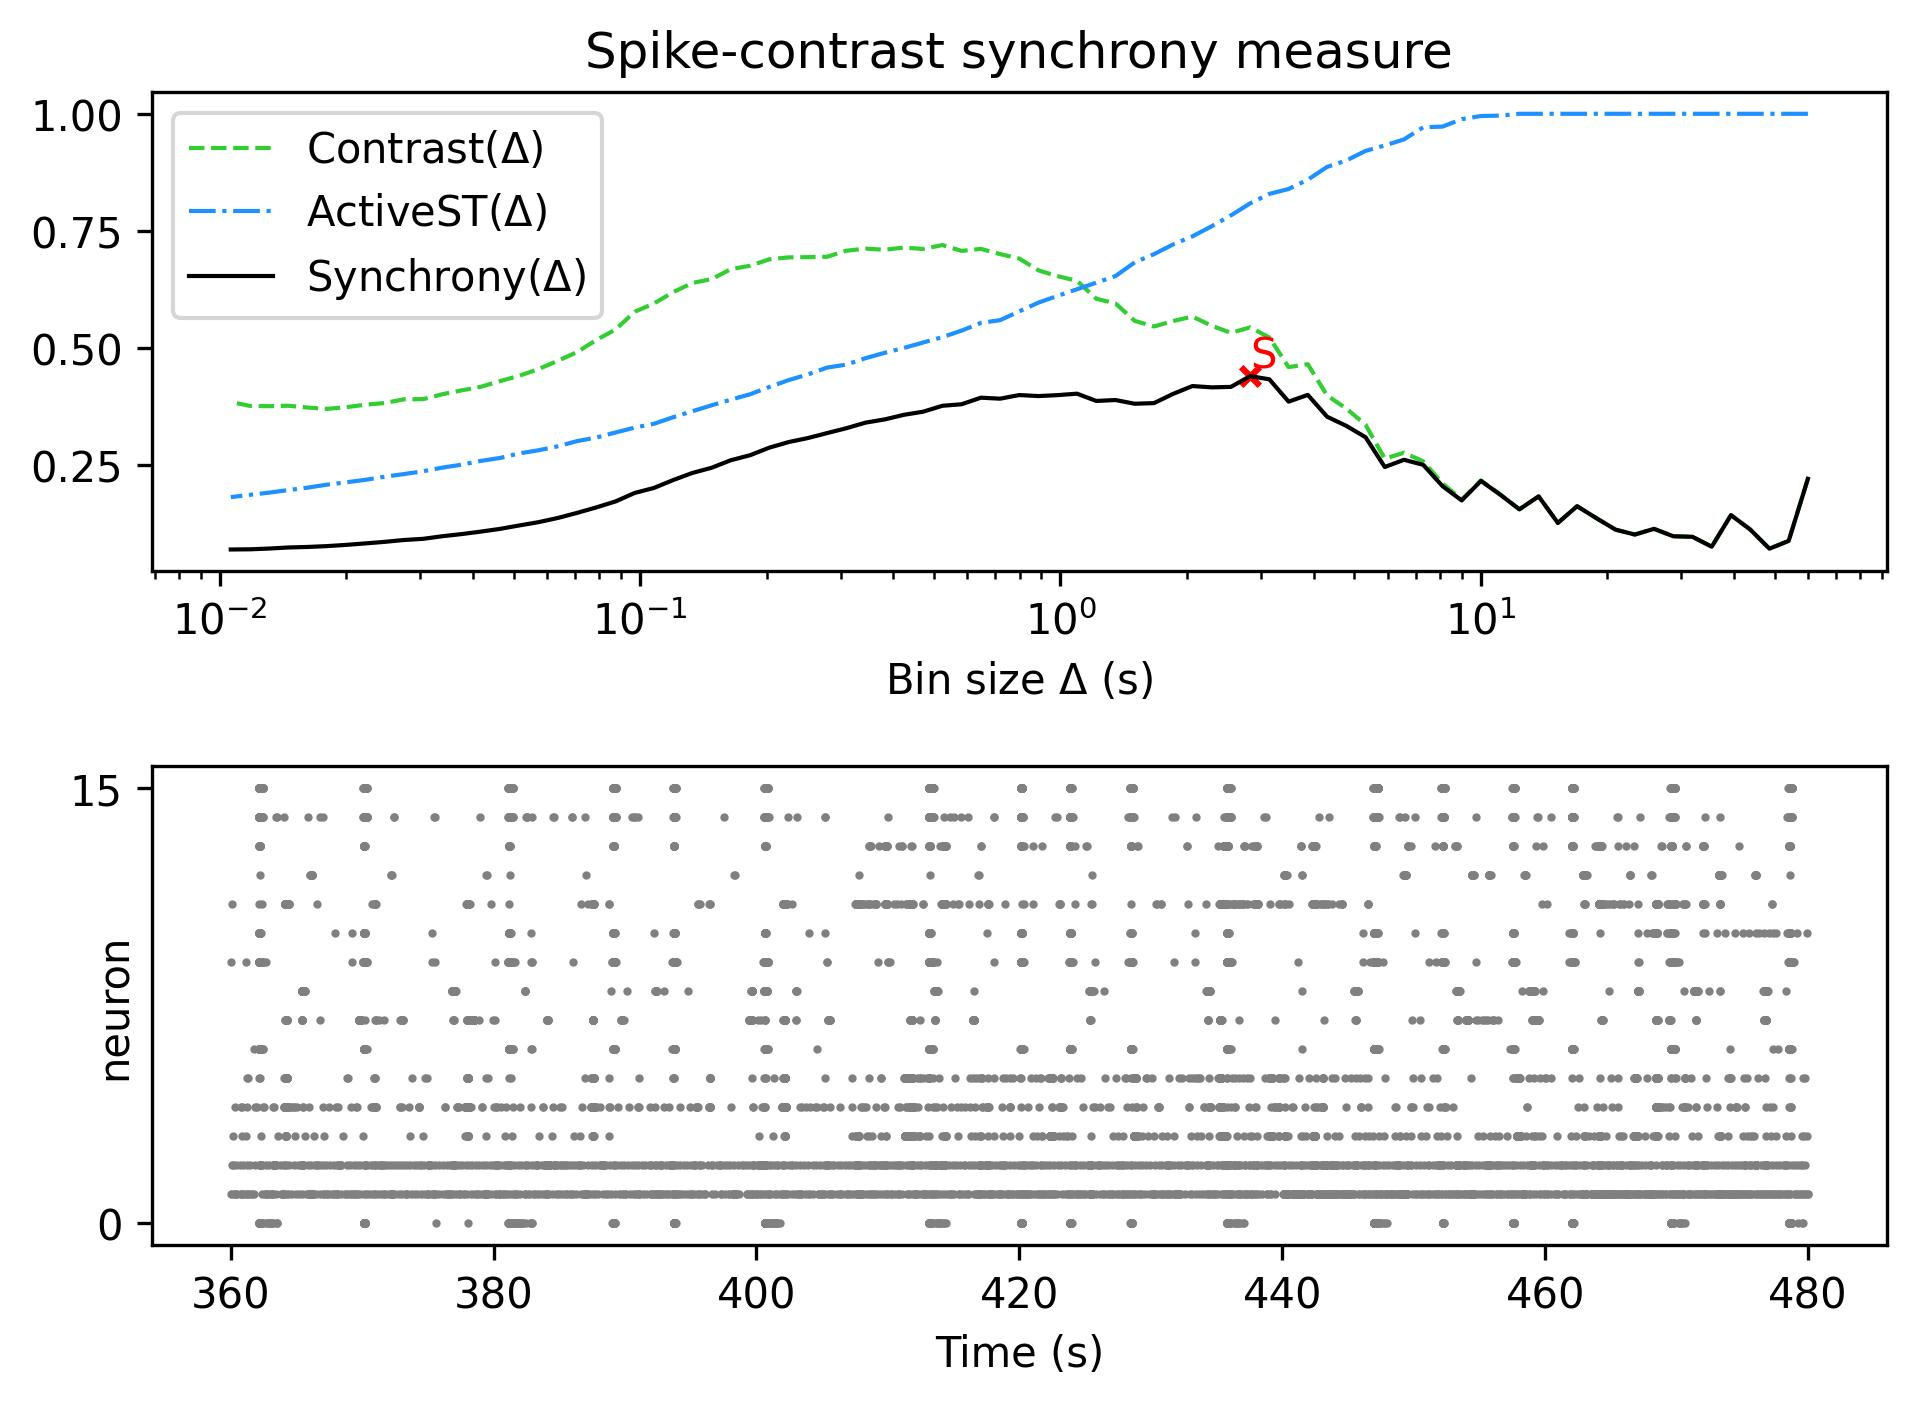

The data file committed next to this chart (first rows):
, Spike-contrast (60.0 s), Spike-contrast (54.0 s), Spike-contrast (48.6 s), Spike-contrast (43.74 s), Spike-contrast (39.366 s), Spike-contrast (35.429 s), Spike-contrast (31.886 s), Spike-contrast (28.698 s), Spike-contrast (25.828 s), Spike-contrast (23.245 s), Spike-contrast (20.921 s), Spike-contrast (18.829 s), Spike-contrast (16.946 s), Spike-contrast (15.251 s), Spike-contrast (13.726 s), Spike-contrast (12.353 s), Spike-contrast (11.118 s), Spike-contrast (10.006 s), Spike-contrast (9.006 s), Spike-contrast (8.105 s), Spike-contrast (7.295 s), Spike-contrast (6.565 s), Spike-contrast (5.909 s)
0, 0.2207, 0.08818, 0.07158, 0.1126, 0.1431, 0.07586, 0.09692, 0.0981, 0.1139, 0.1017, 0.1122, 0.1368, 0.1623, 0.1266, 0.1832, 0.1556, 0.1869, 0.2163, 0.1745, 0.2052, 0.2506, 0.2613, 0.2459
